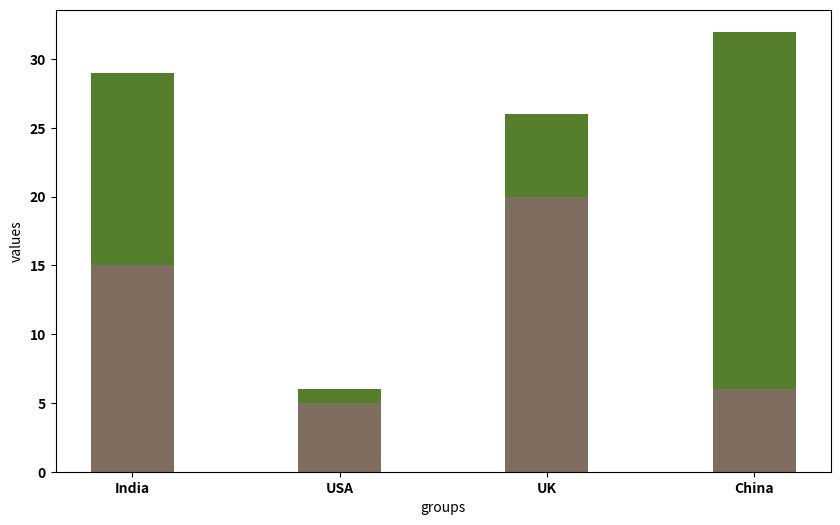

The matplotlib source for this figure: (Note: this script raises an exception after producing the figure.)
import numpy as np
import matplotlib.pyplot as plt
from matplotlib import rc
import pandas as pd
import os
import random


x_axis_dataset=[['yellow','blue','red','green'],
            ['Google','IBM','Facebook'],
            ['Jodhpur','Pune','Mumbai','Delhi'],
            ['Arpit','Raghav','Aditya','Tanuj','Akash'],
            ['Cake','Sandwich','Pizza','Burger','Chips','Chocolate'],
            ['Python','C++','Java','Ruby','C','Javascript','R'],
            ['Html','Css','Javascript'],
            ['Maharashtra','Rajasthan','UP','Kerala','Assam','MP'],
            ['Mi','Realme','Apple','Samsung'],
            ['Android','Iphone'],
            ['Dell','HP','Apple','Asus'],
            ['India','USA','UK','China']
            ]


color1=["red","#7f6d5f","pink"]
color2=["blue","green","#557f2d"]
#color3=["#2d7f5e","brown","orange"]

#os.mkdir("stackedbargraphs")

numberOfGraphs=500
plt.figure(figsize=(10,6))

for i in range(numberOfGraphs):
    names=random.choice(x_axis_dataset)
    bars1=[]
    bars2=[]
     #bars3=[]
     # The position of the bars on the x-axis
    r=[]

    for j in range(len(names)):
        bars1.append(random.randint(1,30))
        bars2.append(random.randint(1,30))
        #bars3.append(random.randint(1,30))
        r.append(j)



    rc('font',weight="bold")
    # Heights of bars1 + bars2
    bars = np.add(bars1, bars2).tolist()
 
   
    
 
    # Names of group and bar width

    barWidth = 0.4
    # Create brown bars
    plt.bar(r, bars1, color=random.choice(color1), width=barWidth)
    # Create green bars (middle), on top of the firs ones
    plt.bar(r, bars2, bottom=bars1, color=random.choice(color2), width=barWidth)
    # Create green bars (top)
    #plt.bar(r, bars3, bottom=bars, color=random.choice(color3), width=barWidth)
 
    # Custom X axis
    plt.xticks(r, names, fontweight='bold')
    plt.xlabel("groups")
    plt.ylabel('values')
    k=str(i+1)
    var="imagetwoatone"+k+".png"
    image_filepath=os.path.join("stackedbargraphs/",var)
    # Show graphic
    plt.savefig(image_filepath)
    plt.cla()
 
    # Show graphic
    #plt.show()
